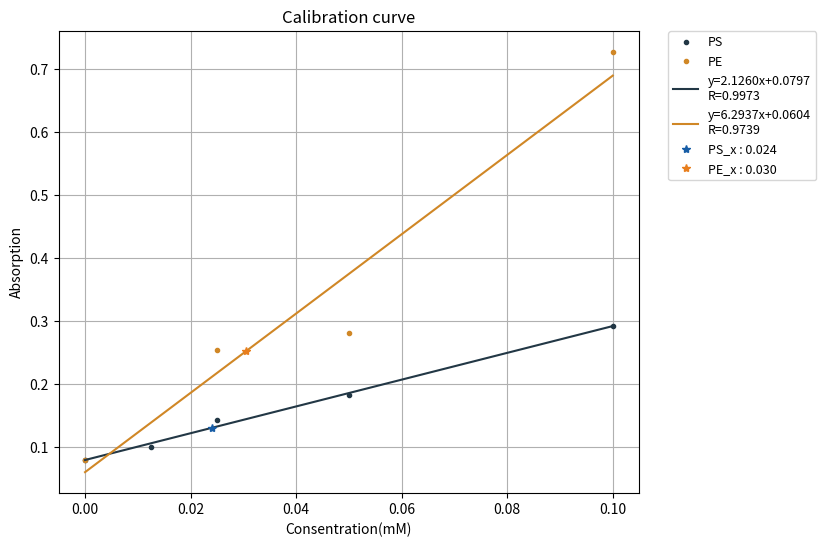

Python code for this plot:
import matplotlib.pyplot as plt
import numpy as np
import math


plt.figure(figsize=(3*3,2*3),dpi=128)

PS_x = np.array([0,0.125,0.25,0.5,1])*0.1
PE_x = np.array([0,0.25,0.5,1])*0.1

# 標準液の吸光度
PS_y = np.array([0.079,0.100,0.143,0.183,0.292])
PE_y = np.array([0.079,0.255,0.282,0.727])

# PEの1mlについて
# 0.448 他の班
# 0.727 こぼした

# PSとPE画分の吸光度
PS_t = 0.131
PE_t = 0.252

PS_c = '#223745'
PE_c = '#d08726'

plt.plot(PS_x,PS_y,'.',c=PS_c,label='PS')
plt.plot(PE_x,PE_y,'.',c=PE_c,label='PE')

def lr_1(x,y):
    x = np.array(x)
    y = np.array(y)
    a = np.dot(x, y)/(x**2).sum()
    return a

def plot_lr_1(x,y,color):
    # y=ax の近似直線を引く
    # 参考 https://qiita.com/takubb/items/9e3c207b381c3bdd0787
     a = lr_1(x, y)
     y1 = a * x
     corr = round(np.corrcoef(x,y)[0][1],5)
     text = f'y={a:.4f}x\nR={corr:.4f}'
     plt.plot(x, y1, c=color,label=text)
     return a,0

def plot_polyfit(x,y,color):
    # y=ax+b の近似直線を引く
    # 相関係数 Correlation coefficient
    a,b = np.polyfit(x,y,1)
    y2 = a * x + b
    corr = round(np.corrcoef(x,y)[0][1],5)
    text = f'y={a:.4f}x+{b:.4f}\nR={corr:.4f}'
    plt.plot(x,y2,color=color,label=text)
    return a,b

# plot_lr_1(PS_x,PS_y,PS_c)
# plot_lr_1(PE_x,PE_y,PE_c)

a,b = plot_polyfit(PS_x,PS_y,PS_c)
c,d = plot_polyfit(PE_x,PE_y,PE_c)

PS_d = (PS_t - b) / a
PE_d = (PE_t - d) / c

plt.plot(PS_d,PS_t,'*',c='#175da6',label=f'PS_x : {PS_d:.3f}')
plt.plot(PE_d,PE_t,'*',c='#e87e1d',label=f'PE_x : {PE_d:.3f}')

# 画分の濃度 希釈した分を考慮する
PS_n = PS_d*2
PE_n = PE_d*10/3


# PSの量 : 1.5 ml
print(f'PSの濃度 : {PS_n:.4f}mM\nPEの濃度 : {PE_n:.4f}mM')

# チューブに取る量を計算する
PE_2 =  PS_n * 1.5 * 2/3 / PE_n
PE_1 = PE_2 /2

print(f'Tube B : {PE_1:.4f} ml\nTube D : {PE_2:.4f} ml')

plt.title('Calibration curve')
plt.legend(bbox_to_anchor=(1.05, 1), loc='upper left', borderaxespad=0, fontsize=9)
plt.subplots_adjust(right=0.77)
# plt.subplots_adjust(right=0.8)
plt.xlabel('Consentration(mM)')
plt.ylabel('Absorption')
# グリッド線を引く
plt.grid()
# それぞれの軸の最大値と最小値

plt.savefig('graph.png')
